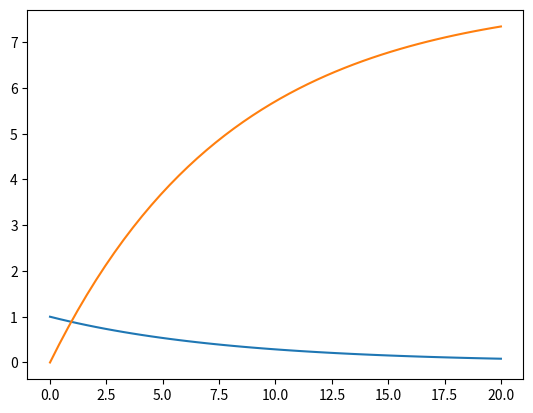

Reproduce this figure in Python.
import numpy as np
import matplotlib.pyplot as plt


def decay_function(x, cumulative=8, starting=1):
    a = starting
    b = a / cumulative
    density = a / np.exp(b * x)
    return density


def decay_function_cumulative(x, cumulative=8, starting=1):
    a = starting
    b = a / cumulative
    cum = cumulative * (1 - np.exp(-b * x))
    return cum


if __name__ == '__main__':
    t = np.linspace(0, 20, 50)
    plt.plot(t, decay_function(t))
    plt.show()
    plt.plot(t, decay_function_cumulative(t))
    plt.show()
